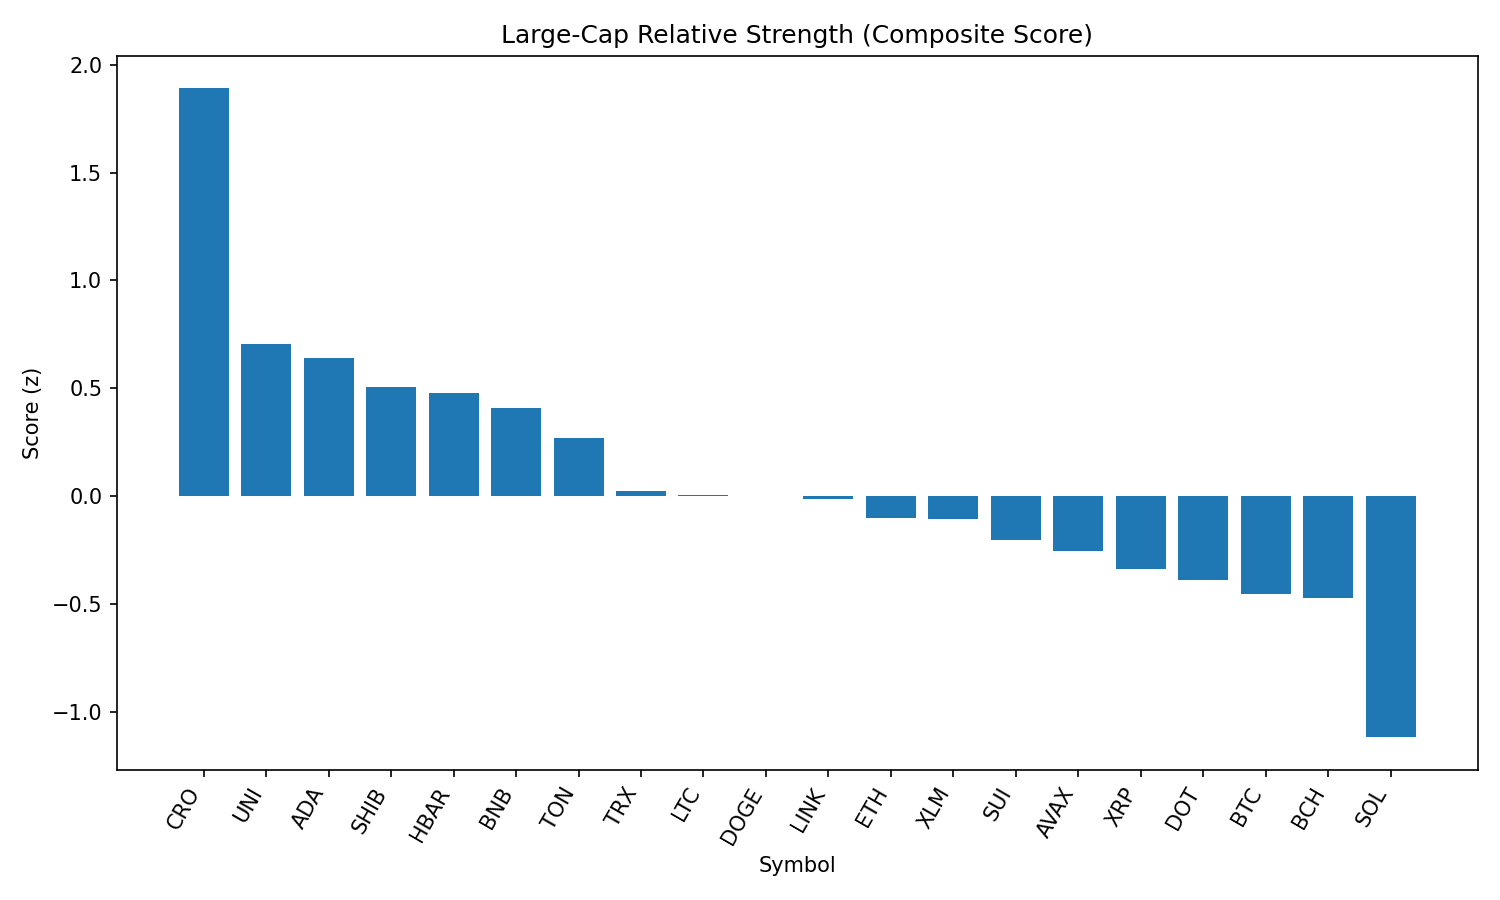

Data behind this chart, as committed beside it:
rank, name, symbol, price, pct_1h, pct_24h, pct_7d, pct_1h_vs_btc, pct_24h_vs_btc, pct_7d_vs_btc, market_cap_rank, market_cap, volume_usd, score
1, Cronos, CRO, 0.3031, -0.03285, 1.875, 96.71, 0.06442, 4.436, 103.3, 22, 10163585448, 700129760, 1.89
2, Uniswap, UNI, 9.77, 0.6314, -0.7718, -13.17, 0.7287, 1.789, -6.59, 34, 5860694653, 359407105, 0.7064
3, Cardano, ADA, 0.8379, 0.2367, 0.05161, -7.965, 0.334, 2.613, -1.383, 11, 30577948963, 1782265052, 0.6383
4, Shiba Inu, SHIB, 1.241e-05, 0.1513, -0.1545, -5.702, 0.2485, 2.406, 0.88, 30, 7307220058, 299262252, 0.5078
5, Hedera, HBAR, 0.2293, 0.6861, -1.785, -8.582, 0.7833, 0.7759, -2, 24, 9696138156, 338567697, 0.4763
6, BNB, BNB, 860.8, 0.1985, -0.68, -3.339, 0.2958, 1.881, 3.243, 5, 119812912583, 1468612058, 0.4086
7, Toncoin, TON, 3.1, 0.09877, -0.6485, -9.064, 0.196, 1.912, -2.482, 29, 7950761448, 206613527, 0.2695
8, TRON, TRX, 0.3397, -0.03814, -1.087, -6.237, 0.05912, 1.474, 0.345, 10, 32151766225, 1126374201, 0.02455
9, Litecoin, LTC, 110.7, -0.1343, -0.7911, -8.746, -0.03705, 1.77, -2.164, 27, 8436710848, 594320788, 0.003215
10, Dogecoin, DOGE, 0.217, -0.1619, -0.7306, -8.606, -0.06467, 1.83, -2.024, 9, 32707442305, 2370484583, 0.0003239
11, Chainlink, LINK, 23.46, 0.1933, -1.795, -10.33, 0.2905, 0.7657, -3.747, 13, 15906755028, 1652085664, -0.01438
12, Ethereum, ETH, 4394, -0.08277, -1.467, -7.455, 0.01449, 1.093, -0.8734, 2, 530314157923, 38629273576, -0.1005
13, Stellar, XLM, 0.362, 0.2823, -2.245, -13.8, 0.3796, 0.3157, -7.214, 20, 11352134595, 383424116, -0.1054
14, Sui, SUI, 3.32, 0.209, -2.379, -12.17, 0.3063, 0.1815, -5.589, 19, 11655762156, 1540858638, -0.2024
15, Avalanche, AVAX, 23.84, 0.4648, -3.476, -6.286, 0.562, -0.9147, 0.2957, 23, 10063155886, 745677402, -0.2553
16, XRP, XRP, 2.83, -2.5353201977646806e-05, -2.35, -7.188, 0.09724, 0.2105, -0.6057, 3, 168374716963, 7143884573, -0.3399
17, Polkadot, DOT, 3.81, -0.02216, -2.36, -8.567, 0.07511, 0.2009, -1.985, 35, 5796482771, 408319983, -0.3885
18, Bitcoin, BTC, 108287, -0.09727, -2.561, -6.582, 0.0, 0.0, 0.0, 1, 2156175342303, 55507003263, -0.4519
19, Bitcoin Cash, BCH, 532.6, -0.01222, -2.614, -9.98, 0.08505, -0.05337, -3.398, 21, 10608763846, 316855857, -0.4729
20, Solana, SOL, 205.9, -0.4387, -3.669, -0.8021, -0.3414, -1.109, 5.78, 6, 111295748652, 12016428870, -1.118
21, Hyperliquid, HYPE, 44.1, -1.422, -1.968, -0.2067, -1.325, 0.593, 6.375, 17, 11943576455, 359534242, -1.536
